Photos from the image-classification dataset "Dataset" in the GitHub repository BHISHMA108/Smart-Vision-Flipkart-Grid-6.0-Project. Its 5 classes are: fully ripe, overripe, perished, semi ripe, unripe.

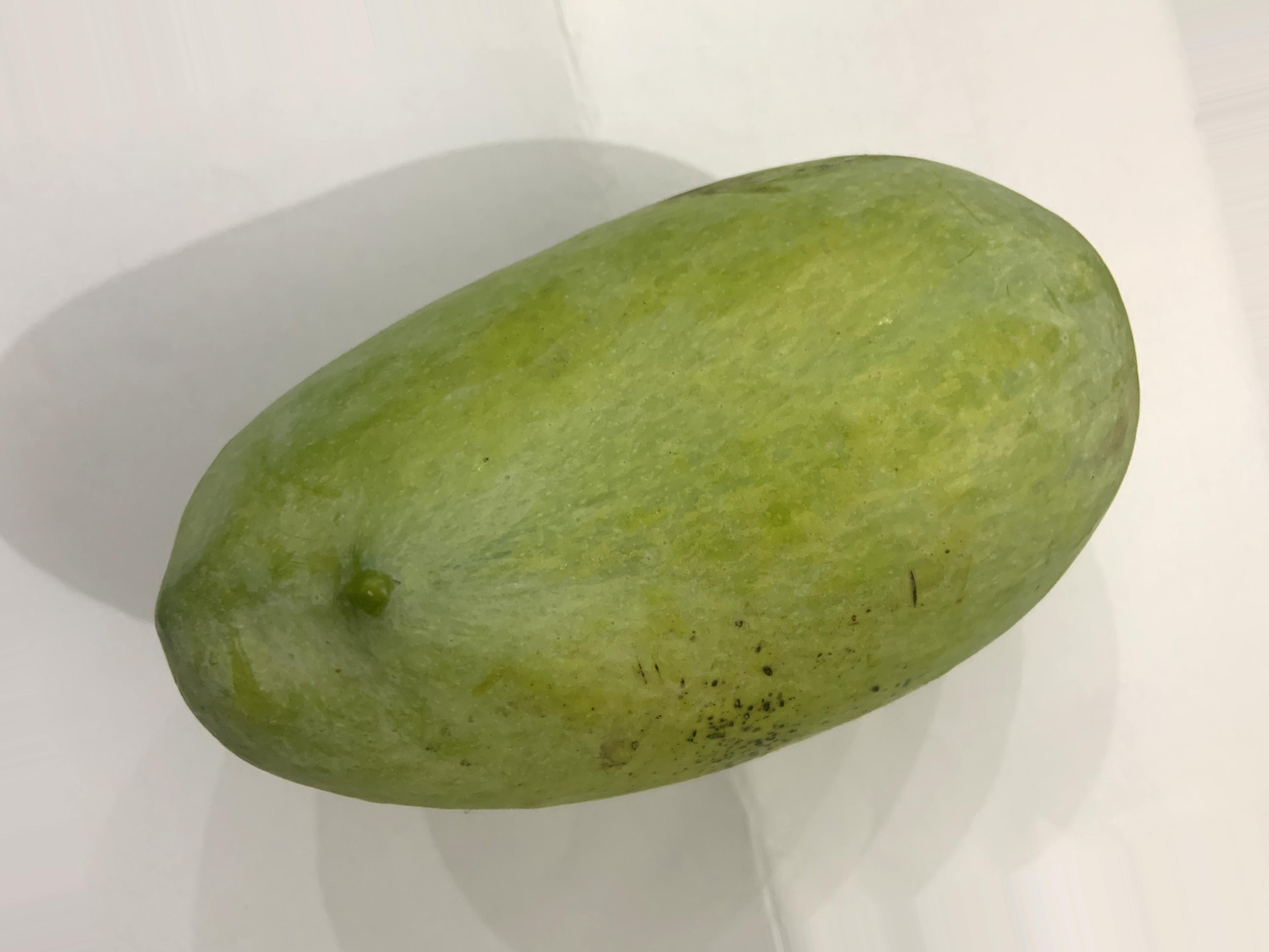
Label: unripe

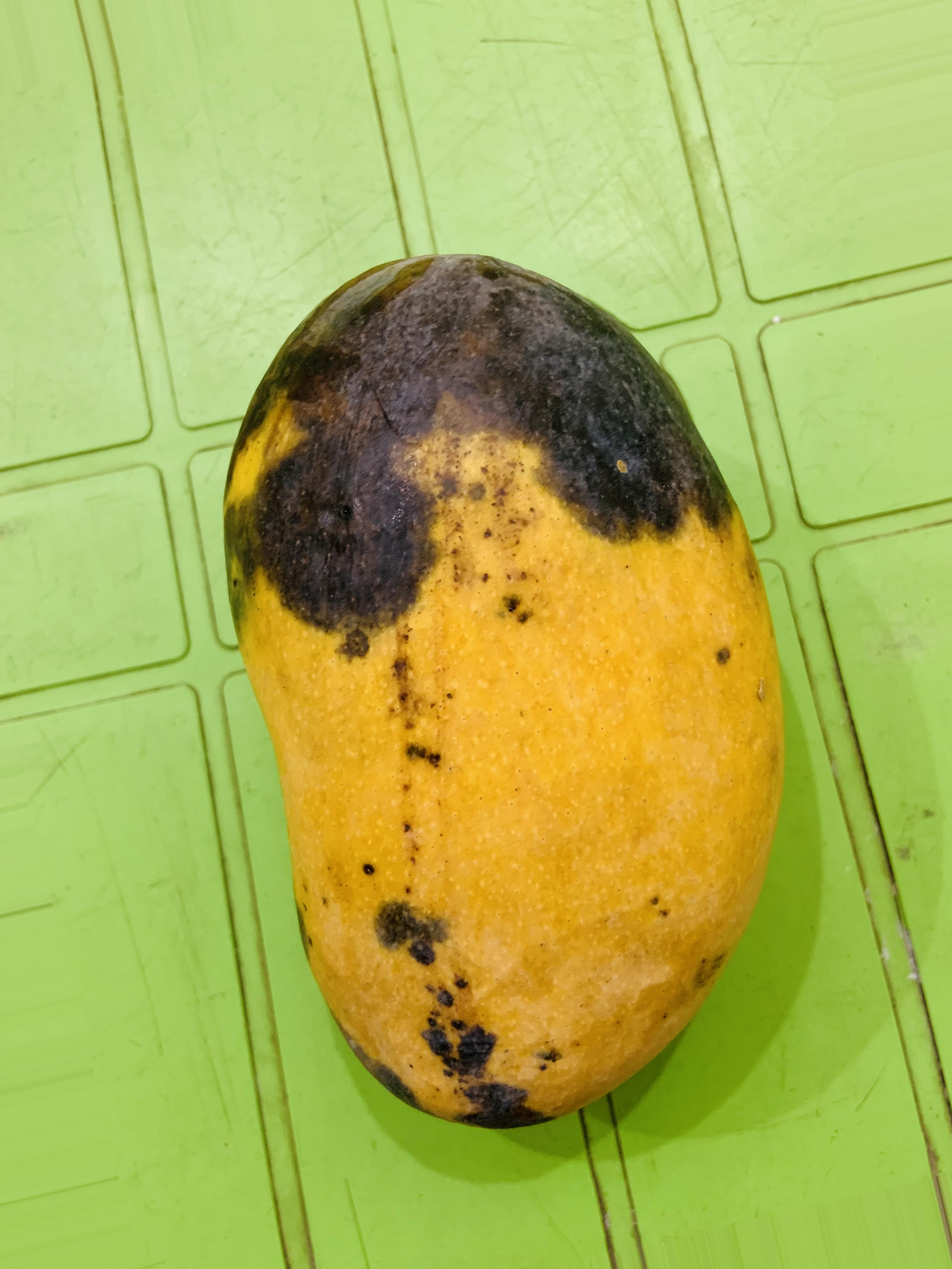
Label: overripe

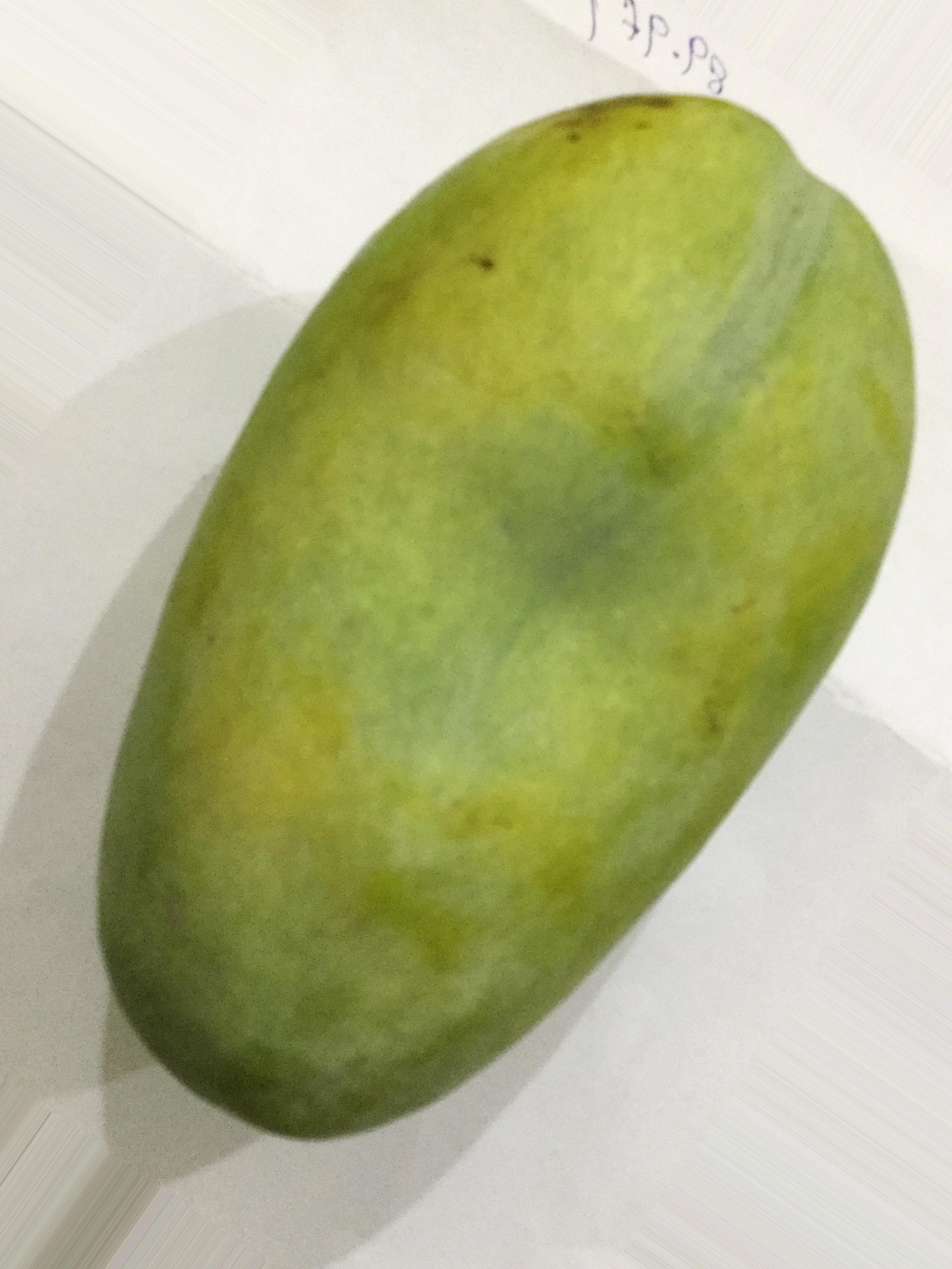
Label: unripe

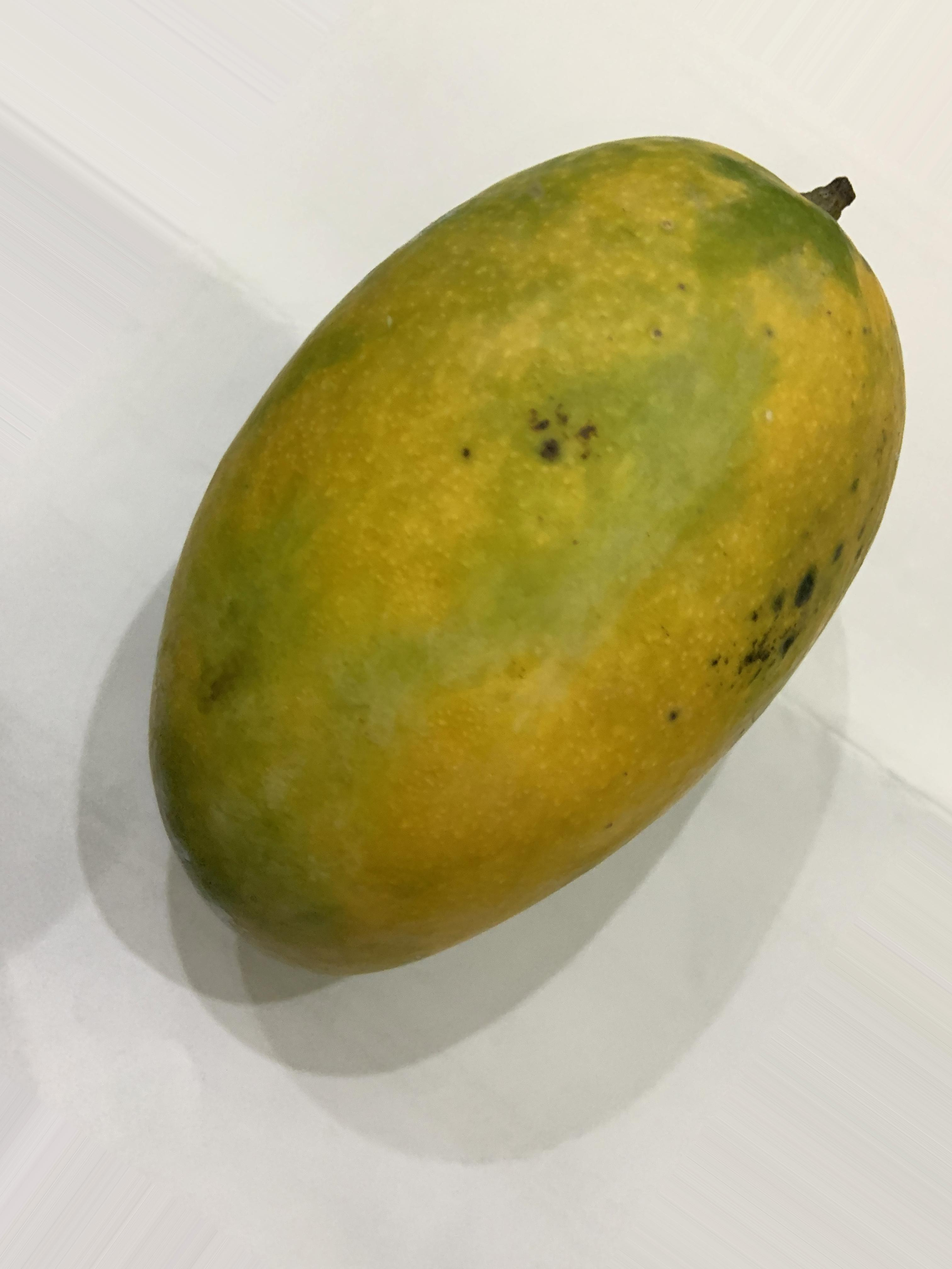
Label: fully ripe

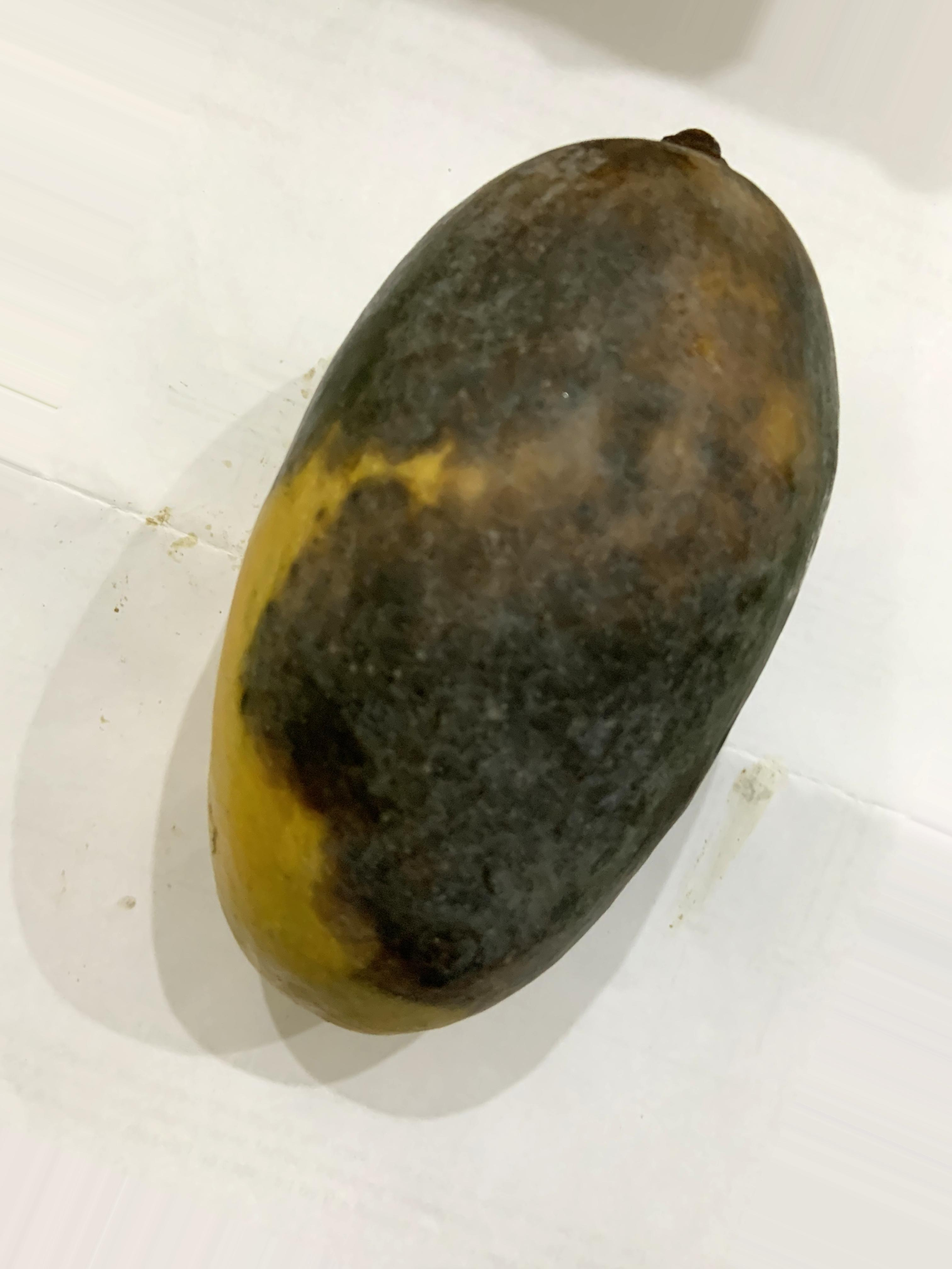
Label: perished

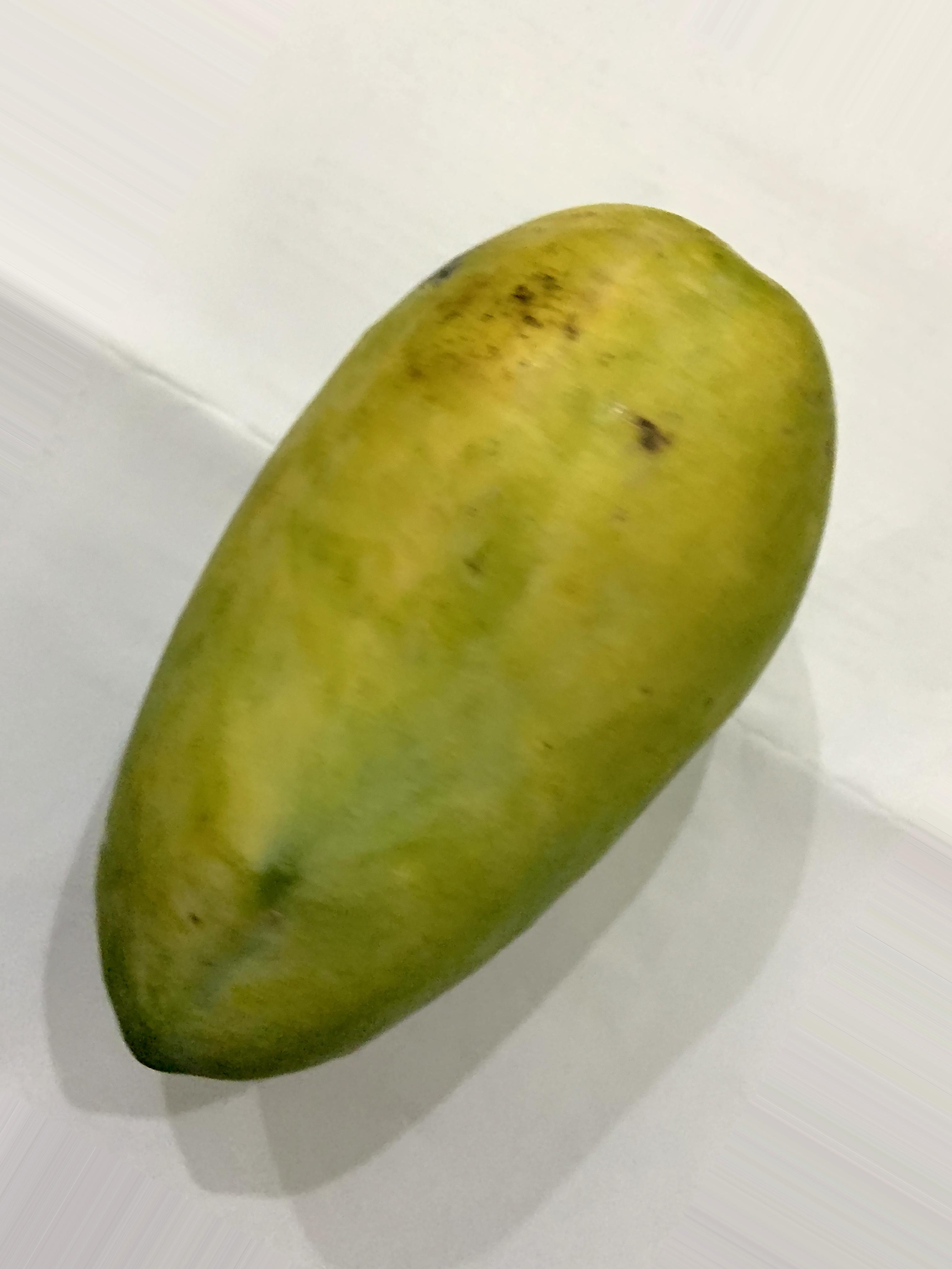
Label: semi ripe
